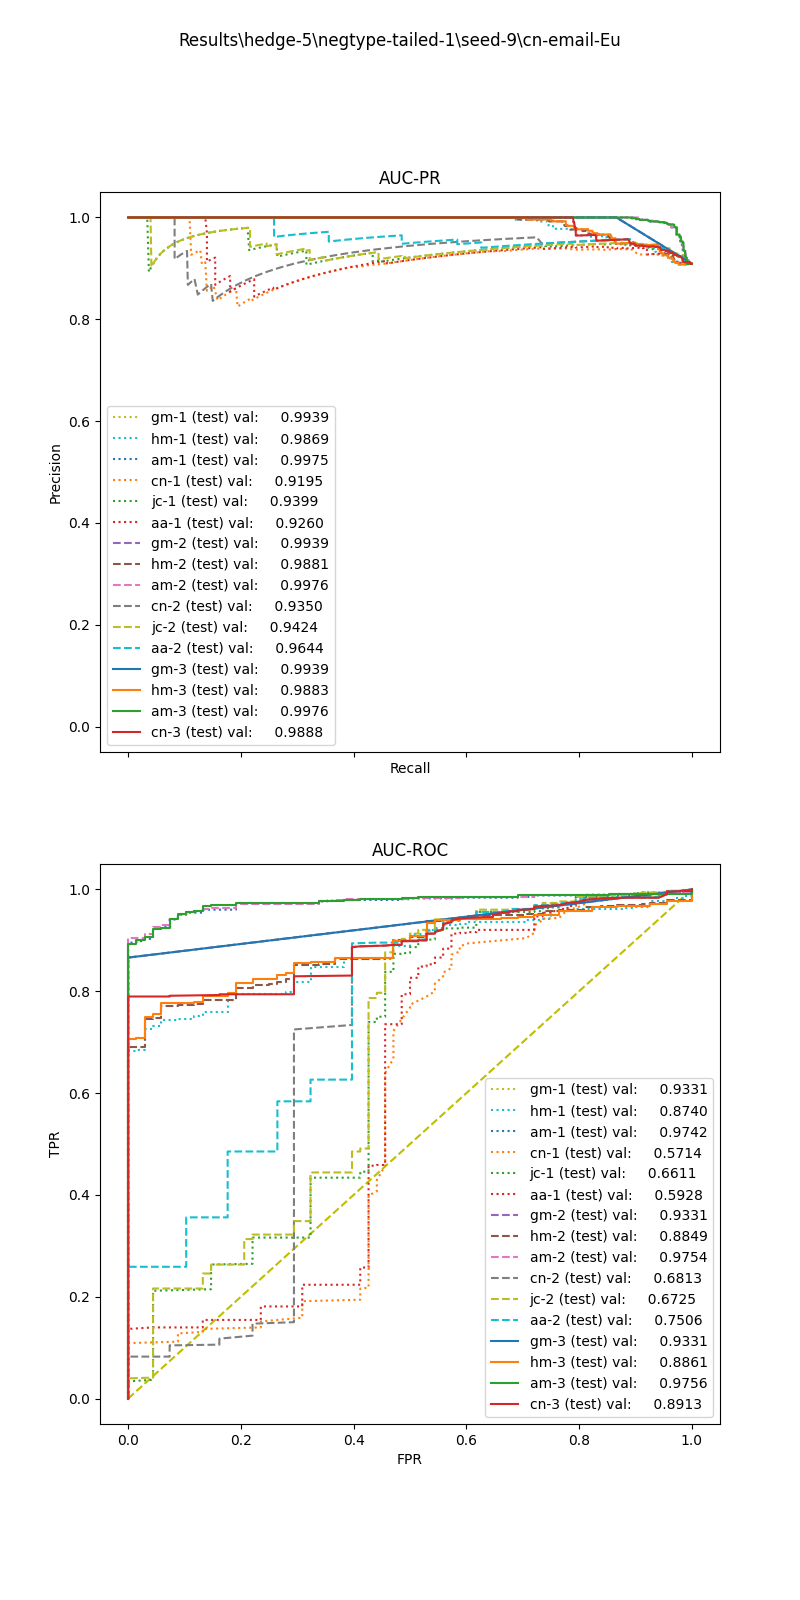

The data file committed next to this chart (first rows):
, input_dim1, pred_dim1, input_dim2, pred_dim2, input_dim3, pred_dim3, label
0, 15.97, 1.0, 0.9472, 1.0, 4.0, 1.0, 1.0
1, 10.13, 1.0, 0.0, 1.0, 0.0, 1.0, 1.0
2, 6.685, 1.0, 0.6443, 1.0, 0.0, 1.0, 1.0
3, 1.624, 1.0, 0.0, 1.0, 0.0, 1.0, 1.0
4, 16.51, 1.0, 0.8781, 1.0, 4.0, 1.0, 1.0
5, 10.32, 1.0, 0.9345, 1.0, 4.0, 1.0, 1.0
6, 11.21, 1.0, 1.007, 1.0, 4.0, 1.0, 1.0
7, 2.334, 1.0, 0.0, 1.0, 0.0, 1.0, 1.0
8, 8.217, 1.0, 1.443, 1.0, 4.0, 1.0, 1.0
9, 8.411, 1.0, 0.9824, 1.0, 4.0, 1.0, 1.0
10, 16.1, 1.0, 0.8669, 1.0, 4.0, 1.0, 1.0
11, 17.92, 1.0, 0.0, 1.0, 0.0, 1.0, 1.0
12, 8.934, 1.0, 1.09, 1.0, 4.0, 1.0, 1.0
13, 9.069, 1.0, 1.017, 1.0, 4.0, 1.0, 1.0
14, 7.83, 1.0, 0.0, 1.0, 0.0, 1.0, 1.0
15, 10.65, 1.0, 0.9224, 1.0, 4.0, 1.0, 1.0
16, 18.44, 1.0, 1.128, 1.0, 4.0, 1.0, 1.0
17, 17.85, 1.0, 0.8321, 1.0, 4.0, 1.0, 1.0
18, 21.71, 1.0, 1.104, 1.0, 4.0, 1.0, 1.0
19, 24.73, 1.0, 0.8104, 1.0, 4.0, 1.0, 1.0
20, 4.648, 1.0, 1.315, 1.0, 4.0, 1.0, 1.0
21, 12.47, 1.0, 0.9112, 1.0, 4.0, 1.0, 1.0
22, 14.49, 1.0, 0.4627, 1.0, 0.0, 1.0, 1.0
23, 28.94, 1.0, 0.9484, 1.0, 4.0, 1.0, 1.0
24, 27.47, 1.0, 0.0, 1.0, 0.0, 1.0, 1.0
25, 7.275, 1.0, 1.359, 1.0, 4.0, 1.0, 1.0
26, 17.91, 1.0, 1.278, 1.0, 4.0, 1.0, 1.0
27, 10.66, 1.0, 0.531, 1.0, 1.0, 1.0, 1.0
28, 12.12, 1.0, 1.605, 1.0, 0.0, 1.0, 1.0
29, 8.375, 1.0, 1.026, 1.0, 4.0, 1.0, 1.0
30, 15.6, 1.0, 0.9525, 1.0, 4.0, 1.0, 1.0
31, 11.04, 1.0, 0.9245, 1.0, 4.0, 1.0, 1.0
32, 4.388, 1.0, 1.223, 1.0, 4.0, 1.0, 1.0
33, 28.44, 1.0, 0.0, 1.0, 0.0, 1.0, 1.0
34, 8.586, 1.0, 0.9517, 1.0, 4.0, 1.0, 1.0
35, 17.3, 1.0, 0.858, 1.0, 4.0, 1.0, 1.0
36, 13.8, 1.0, 0.9158, 1.0, 4.0, 1.0, 1.0
37, 5.116, 1.0, 1.61, 1.0, 4.0, 1.0, 1.0
38, 10.86, 1.0, 0.9968, 1.0, 4.0, 1.0, 1.0
39, 20.53, 1.0, 0.0, 1.0, 0.0, 1.0, 1.0
40, 7.864, 1.0, 1.428, 1.0, 4.0, 1.0, 1.0
41, 26.76, 1.0, 0.7934, 1.0, 4.0, 1.0, 1.0
42, 17.85, 1.0, 0.8149, 1.0, 4.0, 1.0, 1.0
43, 15.84, 1.0, 0.0, 1.0, 0.0, 1.0, 1.0
44, 17.06, 1.0, 0.8404, 1.0, 4.0, 1.0, 1.0
45, 9.522, 1.0, 0.9745, 1.0, 4.0, 1.0, 1.0
46, 14.11, 1.0, 1.006, 1.0, 2.0, 1.0, 1.0
47, 35.84, 1.0, 0.5505, 1.0, 2.0, 1.0, 1.0
48, 12.48, 1.0, 0.9508, 1.0, 0.0, 1.0, 1.0
49, 8.201, 1.0, 0.9592, 1.0, 4.0, 1.0, 1.0
50, 21.62, 1.0, 0.7834, 1.0, 4.0, 1.0, 1.0
51, 7.977, 1.0, 1.02, 1.0, 4.0, 1.0, 1.0
52, 16.3, 1.0, 1.01, 1.0, 0.0, 1.0, 1.0
53, 11.3, 1.0, 0.2257, 1.0, 1.0, 1.0, 1.0
54, 9.859, 1.0, 1.42, 1.0, 4.0, 1.0, 1.0
55, 10.13, 1.0, 0.9679, 1.0, 2.0, 1.0, 1.0
56, 21.56, 1.0, 0.9156, 1.0, 4.0, 1.0, 1.0
57, 17, 1.0, 0.9327, 1.0, 4.0, 1.0, 1.0
58, 24.17, 1.0, 0.95, 1.0, 4.0, 1.0, 1.0
59, 1.47, 1.0, 1.705, 1.0, 4.0, 1.0, 1.0
... 688 more rows
